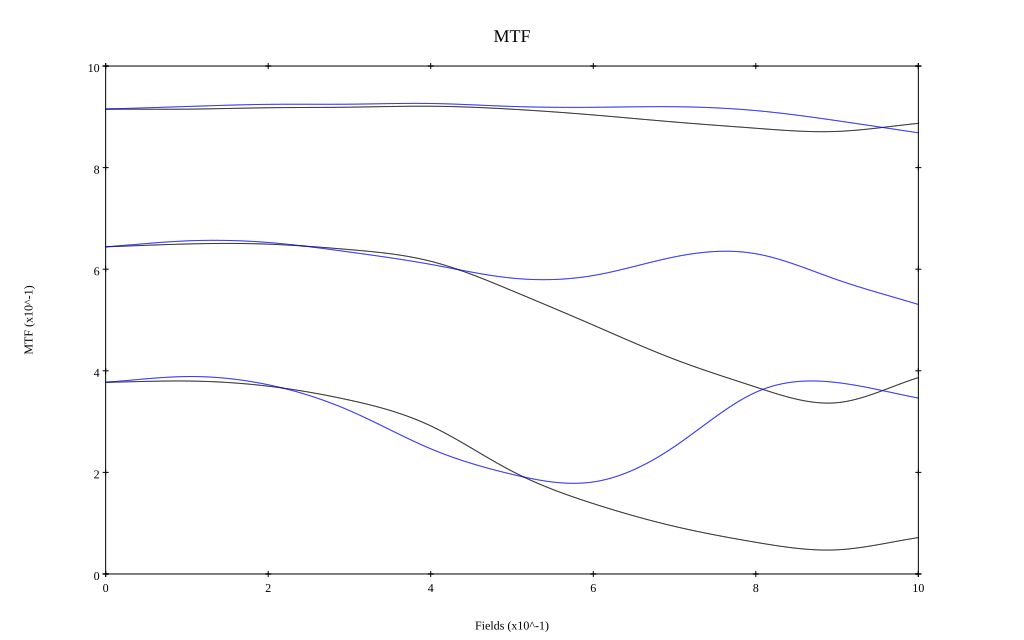

Values plotted in this chart, from the file beside it:
, 0, 0.1, 0.2, 0.3, 0.4, 0.5, 0.6, 0.7, 0.8, 0.9, 1
10 sag, 0.915, 0.915, 0.918, 0.919, 0.921, 0.915, 0.904, 0.89, 0.878, 0.871, 0.887
10 tan, 0.915, 0.92, 0.925, 0.925, 0.926, 0.92, 0.919, 0.92, 0.912, 0.892, 0.869
30 sag, 0.644, 0.65, 0.649, 0.639, 0.616, 0.558, 0.49, 0.423, 0.368, 0.337, 0.387
30 tan, 0.644, 0.656, 0.653, 0.634, 0.609, 0.583, 0.588, 0.624, 0.63, 0.579, 0.531
50 sag, 0.377, 0.38, 0.37, 0.342, 0.292, 0.202, 0.139, 0.094, 0.062, 0.048, 0.072
50 tan, 0.377, 0.389, 0.372, 0.322, 0.246, 0.196, 0.181, 0.251, 0.358, 0.377, 0.346
